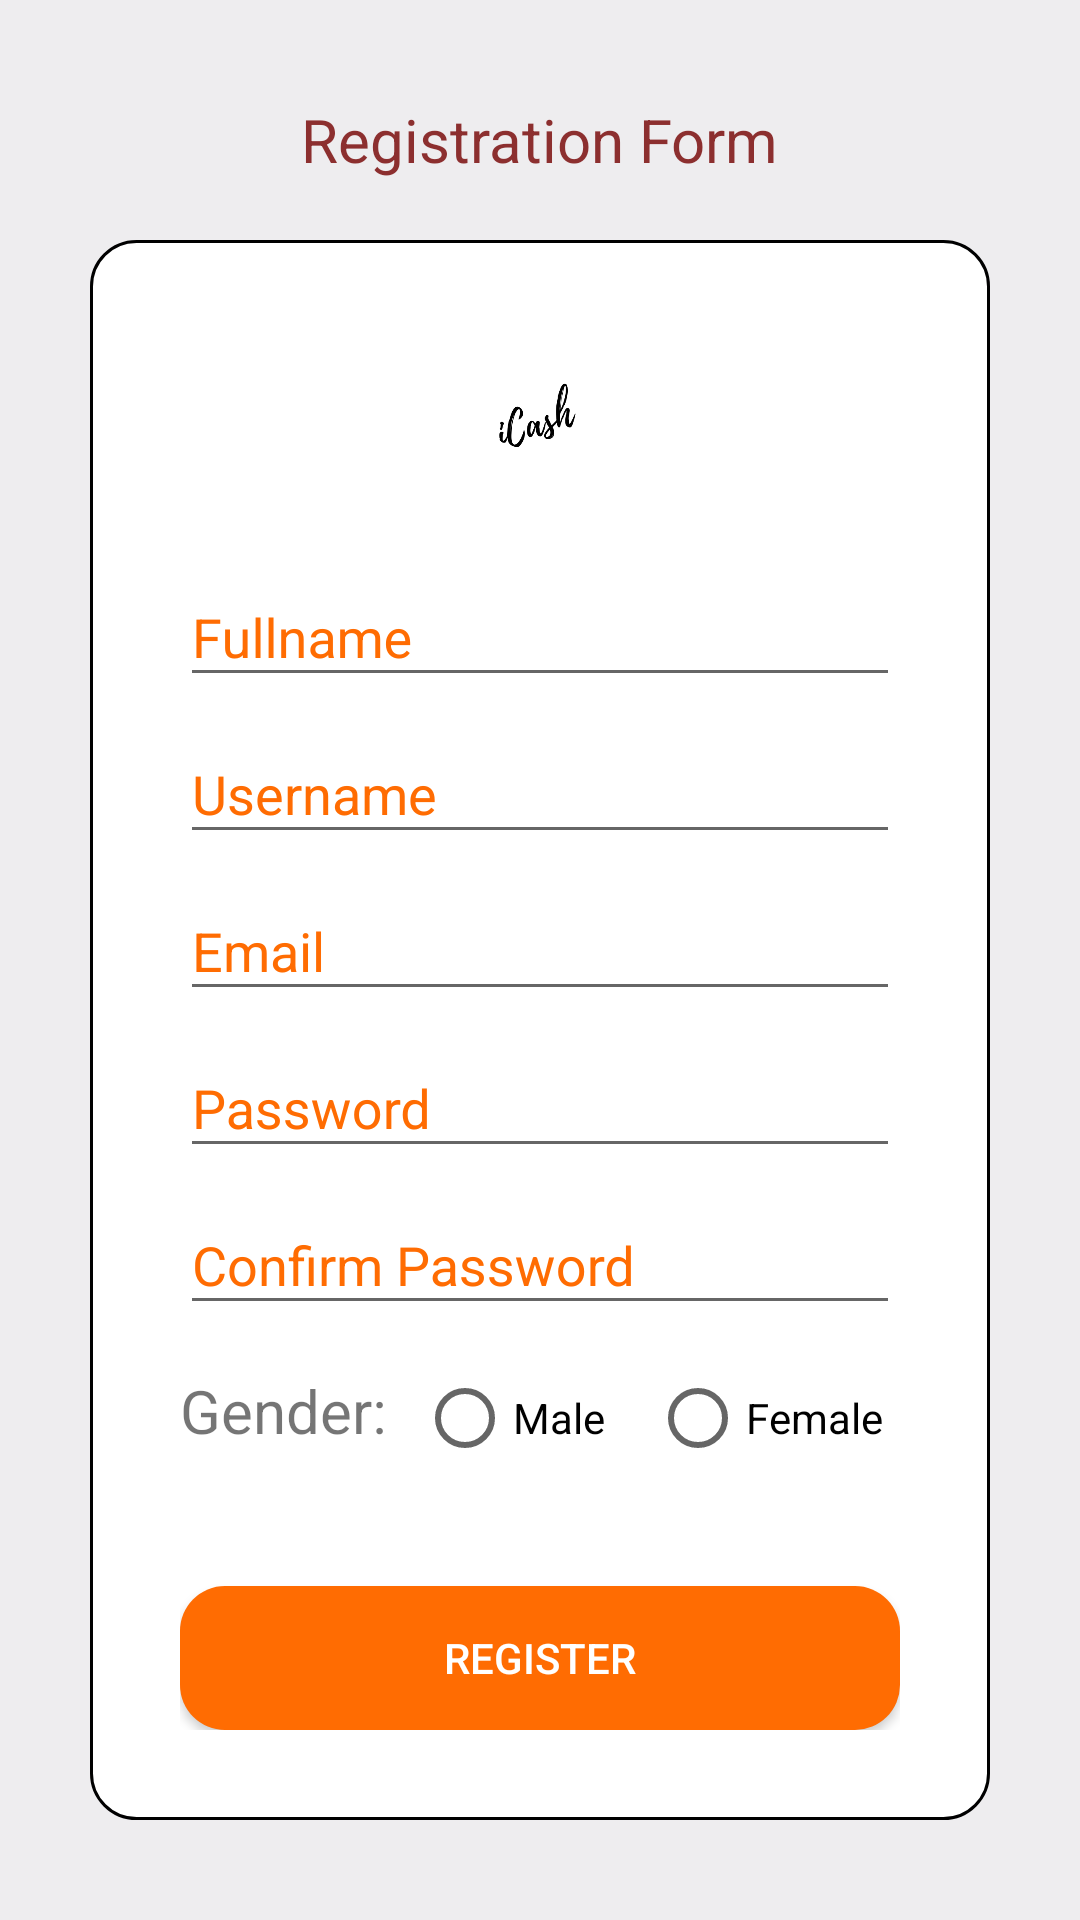

Android layout source for this screen:
<!-- AndroidManifest.xml: application theme AppTheme -->
<!-- res/layout/activity_register.xml -->
<?xml version="1.0" encoding="utf-8"?>
<LinearLayout xmlns:android="http://schemas.android.com/apk/res/android"
    xmlns:app="http://schemas.android.com/apk/res-auto"
    xmlns:tools="http://schemas.android.com/tools"
    android:layout_width="match_parent"
    android:layout_height="match_parent"
    android:orientation="vertical"
    android:padding="30dp"
    android:gravity="center"
    android:background="@color/background"
    tools:context=".RegisterActivity">

    <TextView
        android:layout_width="wrap_content"
        android:layout_height="wrap_content"
        android:text="@string/registrationTitle"
        android:textSize="20sp"
        android:textColor="#8C2F2F"
        />
<ScrollView
    android:layout_width="wrap_content"
    android:layout_height="wrap_content">
    <LinearLayout
        android:layout_marginTop="20dp"
        android:layout_width="wrap_content"
        android:layout_height="wrap_content"
        android:orientation="vertical"
        android:padding="30dp"
        android:gravity="center"
        android:background="@drawable/margin_rectangle">
        <ImageView
            android:layout_width="match_parent"
            android:layout_height="70dp"

            android:src="@drawable/icasha"/>

    <com.google.android.material.textfield.TextInputLayout
        android:layout_width="match_parent"
        android:layout_height="wrap_content"
        android:focusable="true"
        android:focusableInTouchMode="true"
        android:textColorHint="@color/colorAccent">

        <EditText
            android:layout_width="match_parent"
            android:layout_height="wrap_content"
            android:hint="@string/fullname"
            android:id="@+id/et_fullname"
            android:ems="10"
            android:inputType="text"
            />
    </com.google.android.material.textfield.TextInputLayout>

    <com.google.android.material.textfield.TextInputLayout
        android:layout_width="match_parent"
        android:layout_height="wrap_content"
        android:focusable="true"
        android:focusableInTouchMode="true"
        android:textColorHint="@color/colorAccent">

        <EditText
            android:layout_width="match_parent"
            android:layout_height="wrap_content"
            android:hint="@string/username"
            android:ems="10"
            android:id="@+id/et_username"
            android:inputType="text"
            />
    </com.google.android.material.textfield.TextInputLayout>


    <com.google.android.material.textfield.TextInputLayout
        android:layout_width="match_parent"
        android:layout_height="wrap_content"
        android:focusable="true"
        android:focusableInTouchMode="true"
        android:textColorHint="@color/colorAccent">

        <EditText
            android:layout_width="match_parent"
            android:layout_height="wrap_content"
            android:hint="@string/email"
            android:ems="10"
            android:id="@+id/et_email"
            android:inputType="textEmailAddress"
            />
    </com.google.android.material.textfield.TextInputLayout>


    <com.google.android.material.textfield.TextInputLayout
        android:layout_width="match_parent"
        android:layout_height="wrap_content"
        android:focusable="true"
        android:focusableInTouchMode="true"
        android:textColorHint="@color/colorAccent">

        <EditText
            android:layout_width="match_parent"
            android:layout_height="wrap_content"
            android:hint="@string/password"
            android:ems="10"
            android:id="@+id/et_password"
            android:inputType="textPassword"
            />
    </com.google.android.material.textfield.TextInputLayout>


    <com.google.android.material.textfield.TextInputLayout
        android:layout_width="match_parent"
        android:layout_height="wrap_content"
        android:focusable="true"
        android:focusableInTouchMode="true"
        android:textColorHint="@color/colorAccent">

        <EditText
            android:layout_width="match_parent"
            android:layout_height="wrap_content"
            android:hint="@string/confirm_password"
            android:ems="10"
            android:id="@+id/et_confirm_password"
            android:inputType="textPassword"
            />
    </com.google.android.material.textfield.TextInputLayout>

    <RadioGroup
        android:layout_width="match_parent"
        android:layout_height="wrap_content"
        android:orientation="horizontal"
        android:id="@+id/radio_group"
        android:layout_marginTop="15dp"
        >

        <TextView
            android:layout_width="wrap_content"
            android:layout_height="wrap_content"
            android:text="@string/gender"

            android:textSize="20sp"/>

        <RadioButton
            android:layout_width="wrap_content"
            android:layout_height="wrap_content"
            android:text="@string/male"
            android:id="@+id/radio_male"
            android:layout_marginLeft="10dp"
            />

        <RadioButton
            android:layout_width="wrap_content"
            android:layout_height="wrap_content"
            android:text="@string/female"
            android:id="@+id/radio_female"
            android:layout_marginLeft="15dp"
            />
    </RadioGroup>

    <Button
        android:background="@drawable/button_rounded"
        android:layout_width="match_parent"
        android:id="@+id/btn_register"
        android:layout_height="wrap_content"
        android:text="@string/registerBtn"
        android:layout_marginTop="40dp"
        android:textColor="#ffffff"
        />
    </LinearLayout>
</ScrollView>

</LinearLayout>
<!-- resources referenced by this layout -->
<resources>
  <color name="background">#EEEDEF</color>
  <color name="colorAccent">#FF6C02</color>
  <!-- drawable button_rounded (drawable) -->
  <?xml version="1.0" encoding="utf-8"?>
  <shape xmlns:android="http://schemas.android.com/apk/res/android"
      android:shape="rectangle">
      <solid
          android:color="@color/colorAccent"/>
      <corners
          android:radius="15dp"/>
  </shape>
  <!-- drawable icasha: png bitmap (drawable, 14219 bytes) -->
  <!-- drawable margin_rectangle (drawable) -->
  <shape xmlns:android="http://schemas.android.com/apk/res/android" android:shape="rectangle"
      >
      <solid android:color="@android:color/white" />
  
      <stroke android:width="1dp" android:color="#000000"/>
      <corners
          android:radius="15dp"   >
      </corners>
  </shape>
  <string name="confirm_password">Confirm Password</string>
  <string name="email">Email</string>
  <string name="female">Female</string>
  <string name="fullname">Fullname</string>
  <string name="gender">Gender: </string>
  <string name="male">Male</string>
  <string name="password">Password</string>
  <string name="registerBtn">Register</string>
  <string name="registrationTitle">Registration Form</string>
  <string name="username">Username</string>
  <style name="AppTheme" parent="Theme.AppCompat.Light.NoActionBar">
          
          <item name="colorPrimary">@color/colorPrimary</item>
          <item name="colorPrimaryDark">@color/colorPrimaryDark</item>
          <item name="colorAccent">@color/colorAccent</item>
      </style>
  <color name="colorPrimary">#2D3837</color>
  <color name="colorPrimaryDark">#2D383F</color>
</resources>
